Run: headless pygame with SDL's dummy video driver; simulated clock (each Clock.tick advances the game by its frame time, no real sleeping); random seed 0; keys injected as events and as key.get_pressed() state; no mouse input; restart key SPACE tapped at the start of phases 3 and 4.
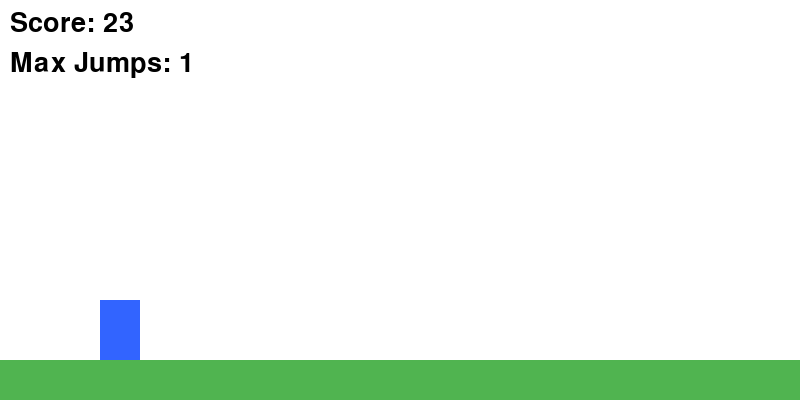
Frame 1 of 4 · flips 1–60 · no input
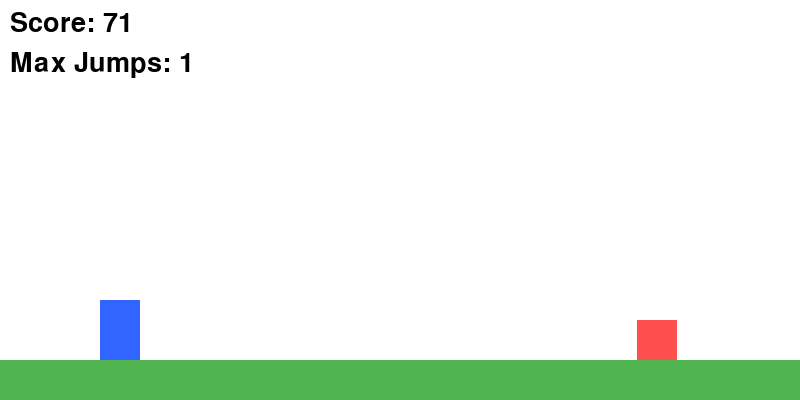
Frame 2 of 4 · flips 61–180 · tapped SPACE, RETURN · held RIGHT (→), D
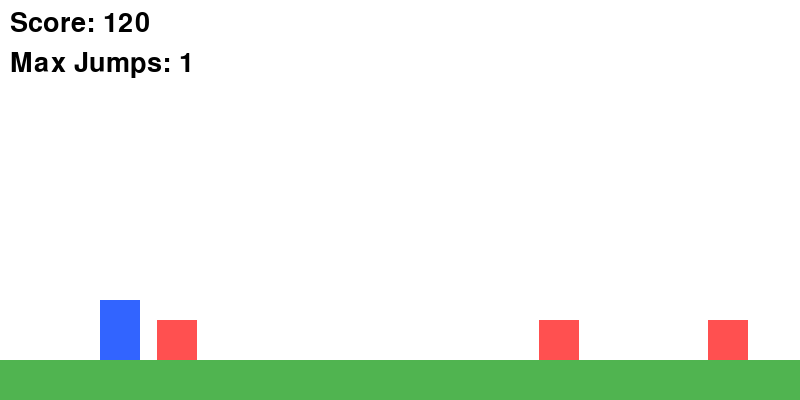
Frame 3 of 4 · flips 181–300 · tapped SPACE · held DOWN (↓), S
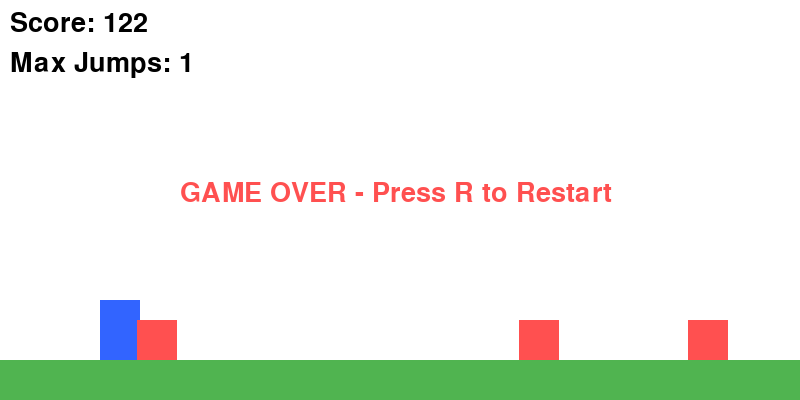
Frame 4 of 4 · flips 301–420 · tapped SPACE · held LEFT (←), A, UP (↑), W

The pygame program that drew these frames:

import pygame
import sys
import random

pygame.init()

# 定数
WIDTH, HEIGHT = 800, 400
WHITE = (255, 255, 255)
BLUE = (50, 100, 255)
RED = (255, 80, 80)
BLACK = (0, 0, 0)
GREEN = (80, 180, 80)
CYAN = (0, 255, 255)
FPS = 60


# === プレイヤークラス ===
class Player:
    """
    プレイヤーを管理するクラス
    """
    def __init__(self, x, y, w, h, floor_y):
        self.rect = pygame.Rect(x, y, w, h)
        self.color = BLUE
        self.vel_y = 0
        self.gravity = 0.8
        self.jump_power = -15 # 通常ジャンプの上昇力
        self.double_jump_power = -12 #2段ジャンプ時の上昇力
        self.jump_count = 0 # 現在のジャンプ回数
        self.max_jumps = 1  # 通常時は1段ジャンプのみ
        self.on_ground = True
        self.floor_y = floor_y

        # 強化状態管理
        self.powerup_active = False
        self.powerup_timer = 0  # 残り時間（フレーム単位）

    def handle_input(self, keys):
        """
        スペースキーが押されたときにジャンプを行う
        """
        if keys[pygame.K_SPACE]:
            if self.jump_count < self.max_jumps:
                if self.jump_count == 0:
                    self.vel_y = self.jump_power
                else: # 2段ジャンプ
                    self.vel_y = self.double_jump_power
                self.jump_count += 1
                self.on_ground = False

    def activate_powerup(self, duration=600):  # 約10秒
        """
        ジャンプ強化を有効化
        """
        self.powerup_active = True
        self.max_jumps = 2
        self.powerup_timer = duration
        self.color = CYAN  

    def update(self):
        # 重力
        self.rect.y += self.vel_y
        self.vel_y += self.gravity

        # 地面との接触
        if self.rect.bottom >= self.floor_y:
            self.rect.bottom = self.floor_y
            self.vel_y = 0
            self.jump_count = 0
            self.on_ground = True

        # パワーアップ時間のカウントダウン
        if self.powerup_active:
            self.powerup_timer -= 1
            if self.powerup_timer <= 0:
                self.powerup_active = False
                self.max_jumps = 1
                self.color = BLUE  # 元の色に戻す

    def draw(self, screen):
        pygame.draw.rect(screen, self.color, self.rect)


# === 敵クラス ===
class Enemy:
    """
    敵を管理するクラス
    """
    def __init__(self, x, y, w, h, speed):
        self.rect = pygame.Rect(x, y, w, h)
        self.color = RED
        self.speed = speed

    def update(self):
        self.rect.x -= self.speed

    def draw(self, screen):
        pygame.draw.rect(screen, self.color, self.rect)


# === アイテムクラス ===
class Item:
    """
    アイテムを管理するクラス
    """
    def __init__(self, x, y, w, h, speed, color=CYAN):
        self.rect = pygame.Rect(x, y, w, h)
        self.color = color
        self.speed = speed

    def update(self):
        self.rect.x -= self.speed

    def draw(self, screen):
        pygame.draw.rect(screen, self.color, self.rect)


# === ゲームクラス ===
class Game:
    def __init__(self):
        self.screen = pygame.display.set_mode((WIDTH, HEIGHT))
        pygame.display.set_caption("ジャンプ強化アクション")
        self.clock = pygame.time.Clock()
        self.font = pygame.font.SysFont(None, 40)

        self.floor_y = HEIGHT - 40
        self.bg_scroll = 0
        self.bg_speed = 4

        self.player = Player(100, self.floor_y - 60, 40, 60, self.floor_y)
        self.enemies = []
        self.items = []
        self.enemy_timer = 0
        self.item_timer = 0
        self.score = 0
        self.distance = 0
        self.game_over = False

    def reset(self):
        self.__init__()

    def spawn_enemy(self):
        """
        敵を生成する関数
        """
        if self.enemy_timer > 90:
            x = WIDTH + random.randint(0, 300)
            y = self.floor_y - 40
            self.enemies.append(Enemy(x, y, 40, 40, self.bg_speed))
            self.enemy_timer = 0

    def spawn_item(self):
        """
        アイテムを生成する関数
        """
        if self.item_timer > 600:
            x = WIDTH + random.randint(0, 300)
            y = self.floor_y - random.randint(80, 150)
            self.items.append(Item(x, y, 30, 30, self.bg_speed + 1))
            self.item_timer = 0

    def update(self):
        keys = pygame.key.get_pressed()

        if not self.game_over:
            self.player.update()
            self.bg_scroll -= self.bg_speed
            if self.bg_scroll <= -WIDTH:
                self.bg_scroll = 0

            self.enemy_timer += 1
            self.item_timer += 1
            self.spawn_enemy()
            self.spawn_item()

            for enemy in self.enemies:
                enemy.update()
            for item in self.items:
                item.update()

            self.enemies = [e for e in self.enemies if e.rect.right > 0]
            self.items = [i for i in self.items if i.rect.right > 0]

            self.distance += self.bg_speed / 10
            self.score = int(self.distance)

            for enemy in self.enemies:
                # 敵とプレイヤーの衝突判定
                if self.player.rect.colliderect(enemy.rect):
                    self.game_over = True

            # アイテム取得処理
            for item in self.items[:]:
                # アイテムとプレイヤーの衝突判定
                if self.player.rect.colliderect(item.rect):
                    self.player.activate_powerup(duration=600)
                    self.items.remove(item)

        else:
            if keys[pygame.K_r]:
                self.reset()

    def draw(self):
        self.screen.fill(WHITE)
        pygame.draw.rect(self.screen, GREEN, (self.bg_scroll, self.floor_y, WIDTH, 50))
        pygame.draw.rect(self.screen, GREEN, (self.bg_scroll + WIDTH, self.floor_y, WIDTH, 50))

        self.player.draw(self.screen)
        for enemy in self.enemies:
            enemy.draw(self.screen)
        for item in self.items:
            item.draw(self.screen)

        score_text = self.font.render(f"Score: {self.score}", True, BLACK)
        self.screen.blit(score_text, (10, 10))

        jump_text = self.font.render(f"Max Jumps: {self.player.max_jumps}", True, BLACK)
        self.screen.blit(jump_text, (10, 50))

        if self.player.powerup_active:
            timer_text = self.font.render(f"Power Time: {self.player.powerup_timer // 60}", True, CYAN)
            self.screen.blit(timer_text, (10, 90))

        if self.game_over:
            over_text = self.font.render("GAME OVER - Press R to Restart", True, RED)
            self.screen.blit(over_text, (WIDTH // 2 - 220, HEIGHT // 2 - 20))

        pygame.display.update()

    def run(self):
        while True:
            self.clock.tick(FPS)
            for event in pygame.event.get():
                if event.type == pygame.QUIT:
                    pygame.quit()
                    sys.exit()
                if not self.game_over and event.type == pygame.KEYDOWN:
                    if event.key == pygame.K_SPACE:
                        self.player.handle_input(pygame.key.get_pressed())

            self.update()
            self.draw()


# === メイン処理 ===
if __name__ == "__main__":
    Game().run()
